8-way image classification set "plant_disease" from GitHub (lalchandali/AgroMitra-project); label vocabulary: tomato bacterial spot, tomato early blight, tomato late blight, tomato leaf mold, tomato septoria leaf spot, tomato spider mites, tomato target spot, tomato yellow leaf curl virus.

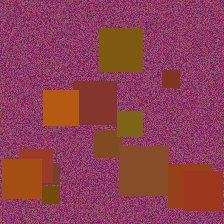
Label: tomato spider mites

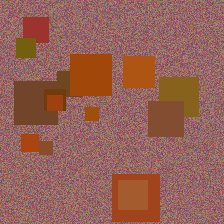
Label: tomato late blight

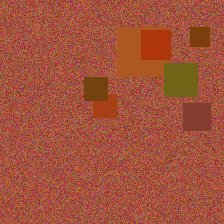
Label: tomato leaf mold

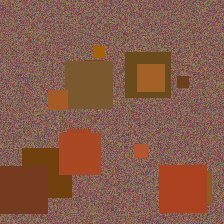
Label: tomato yellow leaf curl virus

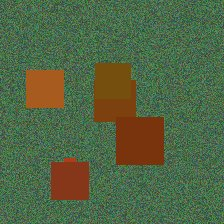
Label: tomato early blight

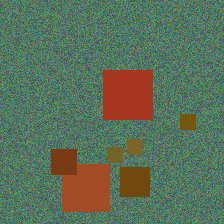
Label: tomato late blight
